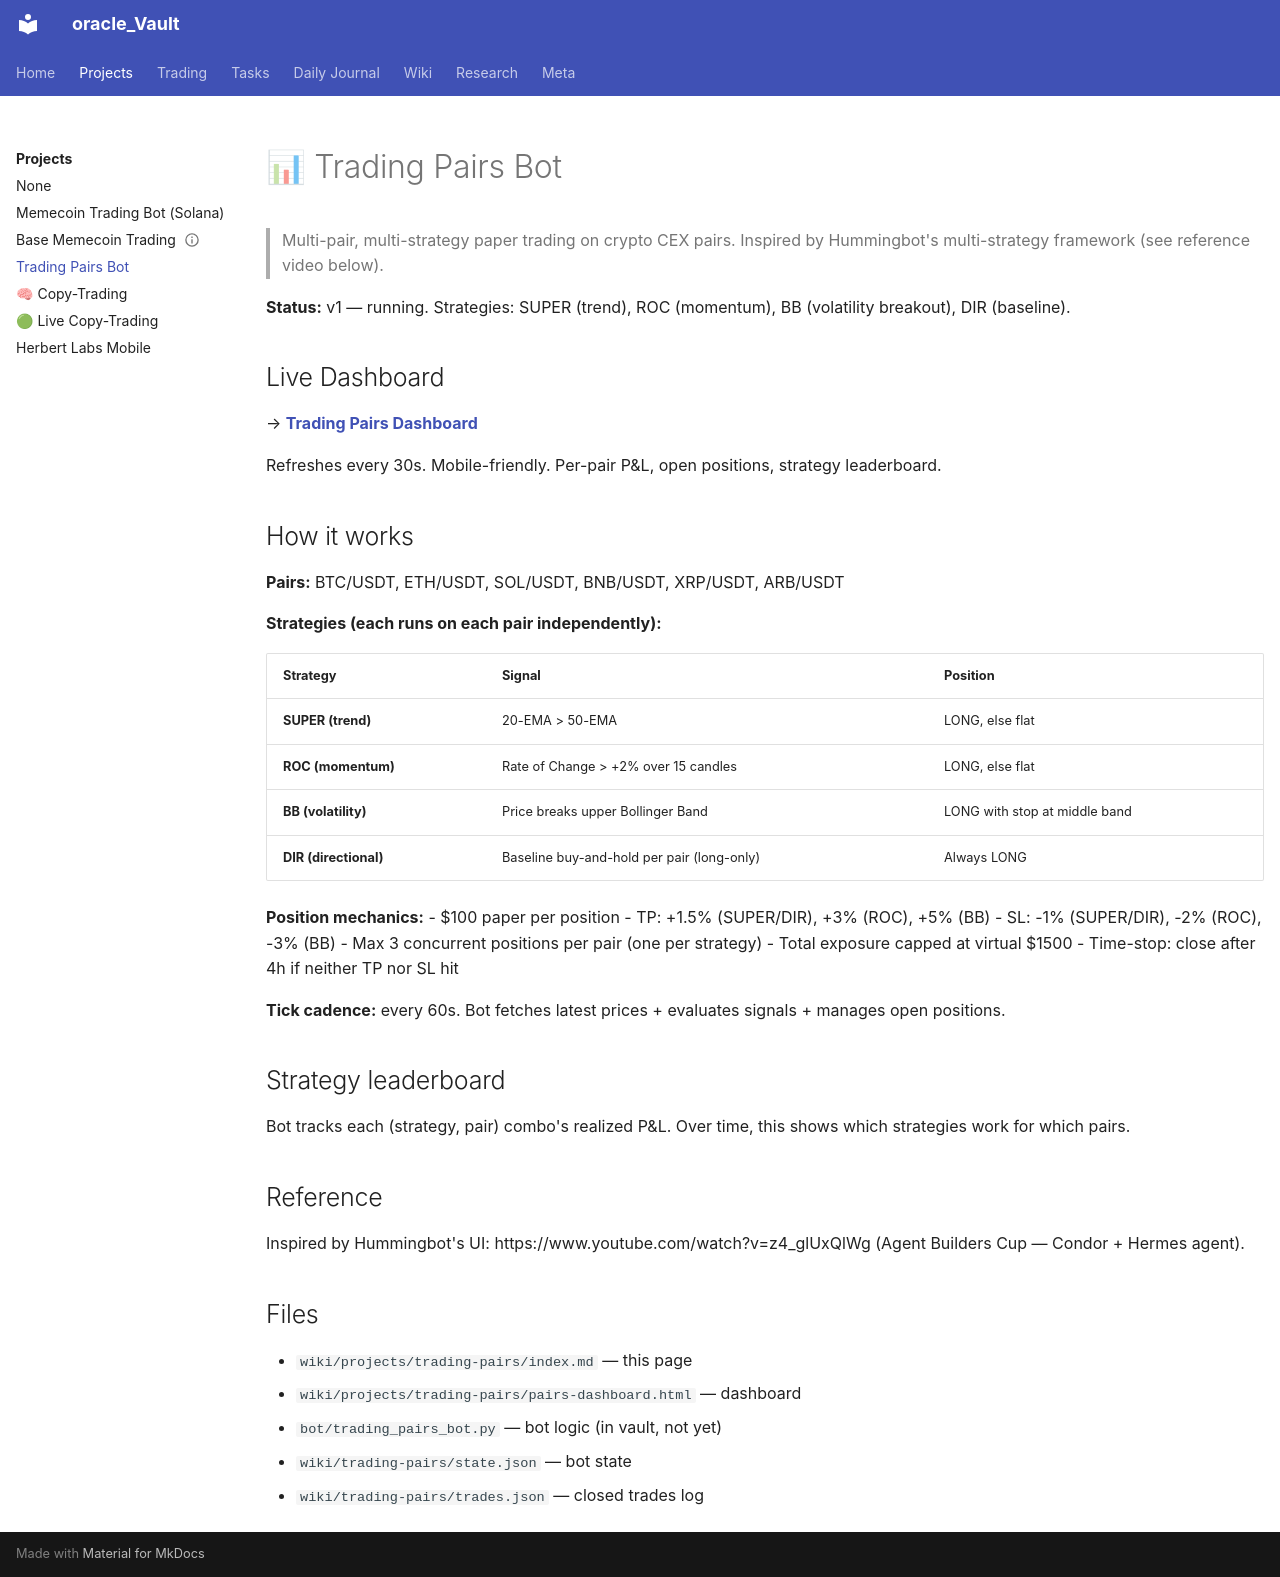

repository: Grentchello/Oracle_Pages · page: projects/trading-pairs/index.html · generator: mkdocs

---
title: Trading Pairs Bot
hide:
  - toc
---

# 📊 Trading Pairs Bot

> Multi-pair, multi-strategy paper trading on crypto CEX pairs. Inspired by Hummingbot's multi-strategy framework (see reference video below).

**Status:** v1 — running. Strategies: SUPER (trend), ROC (momentum), BB (volatility breakout), DIR (baseline).

## Live Dashboard
→ **[Trading Pairs Dashboard](pairs-dashboard.html)**

Refreshes every 30s. Mobile-friendly. Per-pair P&L, open positions, strategy leaderboard.

## How it works

**Pairs:** BTC/USDT, ETH/USDT, SOL/USDT, BNB/USDT, XRP/USDT, ARB/USDT

**Strategies (each runs on each pair independently):**

| Strategy | Signal | Position |
|---|---|---|
| **SUPER (trend)** | 20-EMA > 50-EMA | LONG, else flat |
| **ROC (momentum)** | Rate of Change > +2% over 15 candles | LONG, else flat |
| **BB (volatility)** | Price breaks upper Bollinger Band | LONG with stop at middle band |
| **DIR (directional)** | Baseline buy-and-hold per pair (long-only) | Always LONG |

**Position mechanics:**
- $100 paper per position
- TP: +1.5% (SUPER/DIR), +3% (ROC), +5% (BB)
- SL: -1% (SUPER/DIR), -2% (ROC), -3% (BB)
- Max 3 concurrent positions per pair (one per strategy)
- Total exposure capped at virtual $1500
- Time-stop: close after 4h if neither TP nor SL hit

**Tick cadence:** every 60s. Bot fetches latest prices + evaluates signals + manages open positions.

## Strategy leaderboard

Bot tracks each (strategy, pair) combo's realized P&L. Over time, this shows which strategies work for which pairs.

## Reference

Inspired by Hummingbot's UI: https://www.youtube.com/watch?v=z4_glUxQlWg (Agent Builders Cup — Condor + Hermes agent).

## Files

- `wiki/projects/trading-pairs/index.md` — this page
- `wiki/projects/trading-pairs/pairs-dashboard.html` — dashboard
- `bot/trading_pairs_bot.py` — bot logic (in vault, not yet)
- `wiki/trading-pairs/state.json` — bot state
- `wiki/trading-pairs/trades.json` — closed trades log
